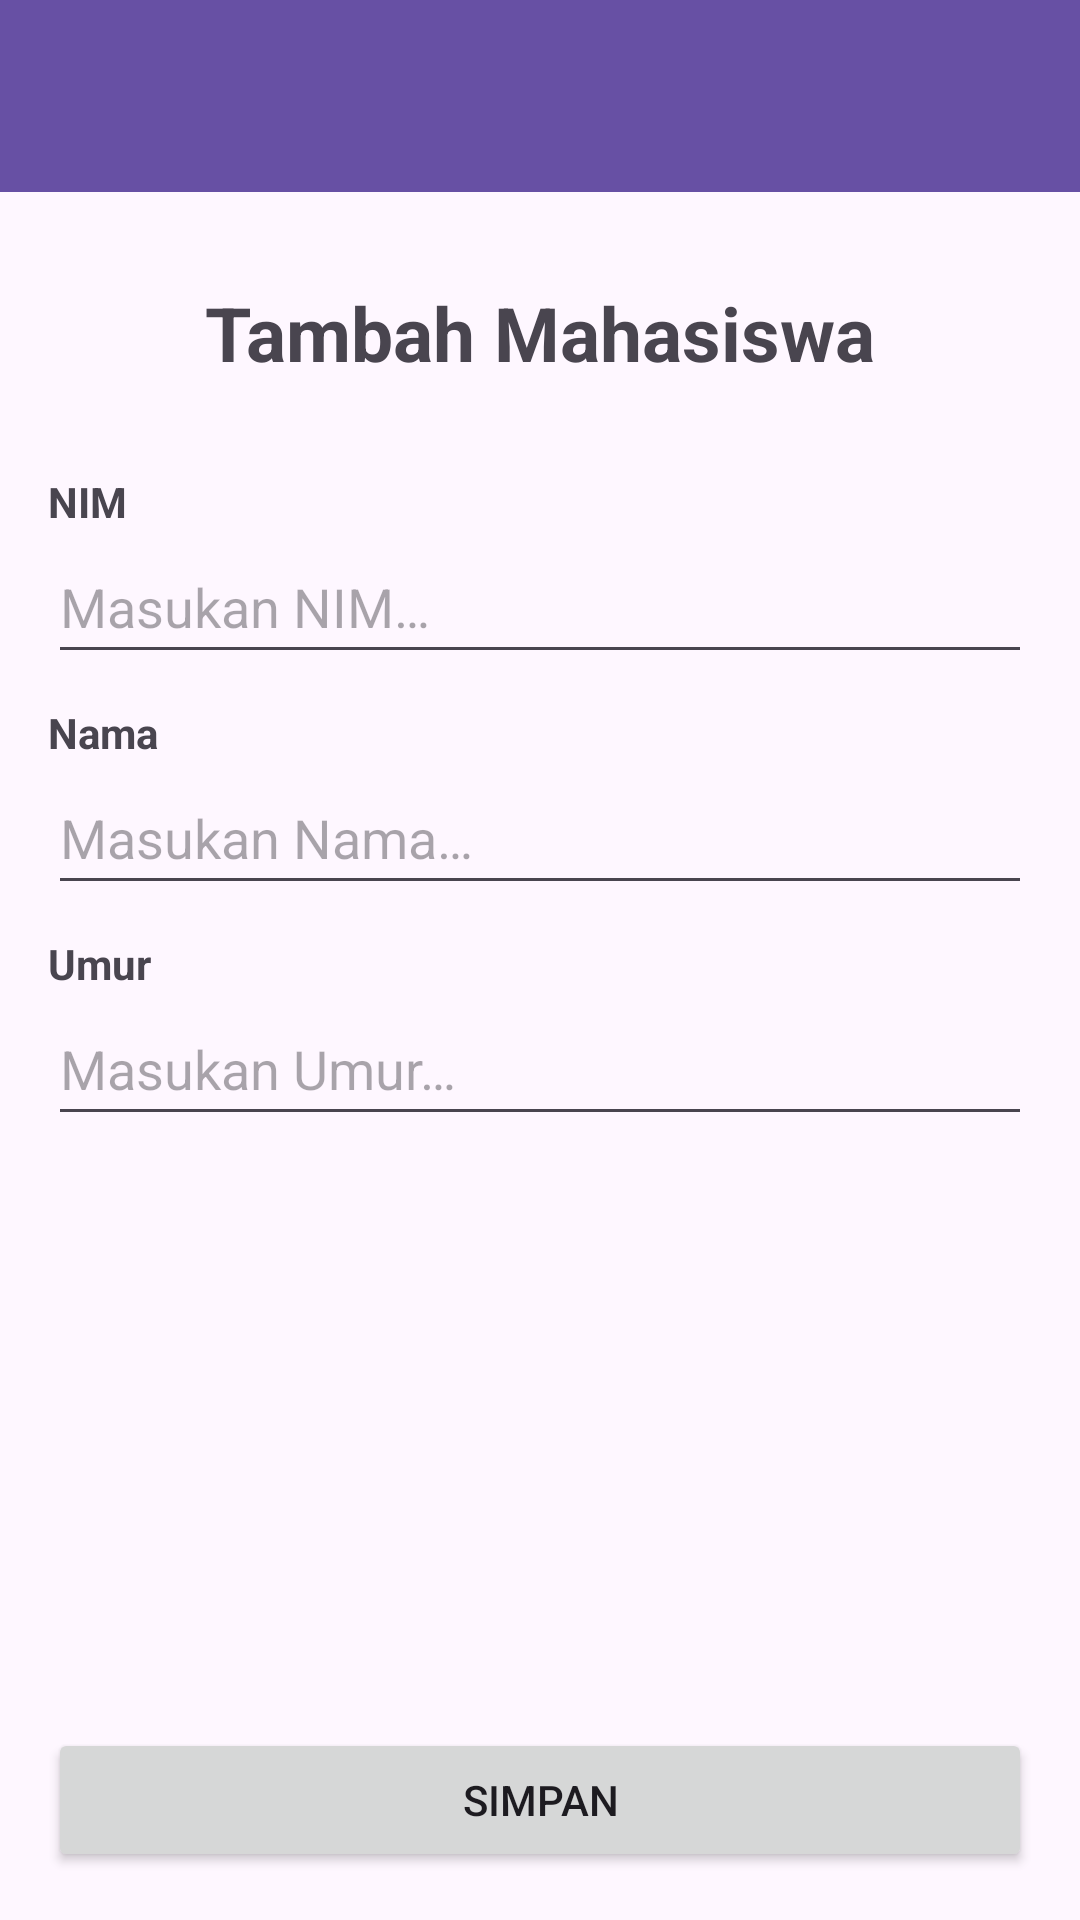

This screen was rendered from an Android layout file. Write that file and the resources it references.
<!-- AndroidManifest.xml: application theme Theme.SQLExample -->
<!-- res/layout/activity_create.xml -->
<?xml version="1.0" encoding="utf-8"?>
<RelativeLayout xmlns:android="http://schemas.android.com/apk/res/android"
    xmlns:app="http://schemas.android.com/apk/res-auto"
    xmlns:tools="http://schemas.android.com/tools"
    android:layout_width="match_parent"
    android:layout_height="match_parent"
    tools:context=".CreateActivity">

    <androidx.appcompat.widget.Toolbar
        android:id="@+id/toolbar"
        android:layout_width="match_parent"
        android:layout_height="?attr/actionBarSize"
        android:background="?attr/colorPrimary"
        android:elevation="4dp"
        android:theme="@style/ThemeOverlay.AppCompat.Dark.ActionBar"
        app:popupTheme="@style/ThemeOverlay.AppCompat.Light" />

    <TextView
        android:id="@+id/tvJudul"
        android:layout_width="wrap_content"
        android:layout_height="wrap_content"
        android:layout_below="@+id/toolbar"
        android:layout_centerHorizontal="true"
        android:layout_marginTop="30dp"
        android:text="@string/tambah_mahasiswa"
        android:textSize="25sp"
        android:textStyle="bold" />

    <TextView
        android:id="@+id/tvNIM"
        android:layout_width="wrap_content"
        android:layout_height="wrap_content"
        android:layout_below="@+id/tvJudul"
        android:layout_marginStart="16dp"
        android:layout_marginTop="30dp"
        android:text="@string/nim"
        android:textStyle="bold" />

    <EditText
        android:id="@+id/etNIM"
        android:layout_width="match_parent"
        android:layout_height="wrap_content"
        android:layout_below="@+id/tvNIM"
        android:layout_marginStart="16dp"
        android:layout_marginEnd="16dp"
        android:autofillHints=""
        android:hint="@string/masukan_nim"
        android:inputType="number"
        android:minHeight="48dp" />

    <TextView
        android:id="@+id/tvNama"
        android:layout_width="wrap_content"
        android:layout_height="wrap_content"
        android:layout_below="@+id/etNIM"
        android:layout_marginStart="16dp"
        android:layout_marginTop="10dp"
        android:text="@string/nama"
        android:textStyle="bold" />

    <EditText
        android:id="@+id/etNama"
        android:layout_width="match_parent"
        android:layout_height="wrap_content"
        android:layout_below="@+id/tvNama"
        android:layout_marginStart="16dp"
        android:layout_marginEnd="16dp"
        android:autofillHints=""
        android:hint="@string/masukan_nama"
        android:inputType="textPersonName"
        android:minHeight="48dp" />

    <TextView
        android:id="@+id/tvUmur"
        android:layout_width="wrap_content"
        android:layout_height="wrap_content"
        android:layout_below="@+id/etNama"
        android:layout_marginStart="16dp"
        android:layout_marginTop="10dp"
        android:text="@string/umur"
        android:textStyle="bold" />

    <EditText
        android:id="@+id/etUmur"
        android:layout_width="match_parent"
        android:layout_height="wrap_content"
        android:layout_below="@+id/tvUmur"
        android:layout_marginStart="16dp"
        android:layout_marginEnd="16dp"
        android:autofillHints=""
        android:hint="@string/masukan_umur"
        android:inputType="number"
        android:minHeight="48dp" />

    <Button
        android:id="@+id/btnSimpan"
        android:layout_width="match_parent"
        android:layout_height="wrap_content"
        android:layout_alignParentBottom="true"
        android:layout_margin="16dp"
        android:text="@string/simpan" />
</RelativeLayout>
<!-- resources referenced by this layout -->
<resources>
  <string name="masukan_nama">Masukan Nama…</string>
  <string name="masukan_nim">Masukan NIM…</string>
  <string name="masukan_umur">Masukan Umur…</string>
  <string name="nama">Nama</string>
  <string name="nim">NIM</string>
  <string name="simpan">Simpan</string>
  <string name="tambah_mahasiswa">Tambah Mahasiswa</string>
  <string name="umur">Umur</string>
  <style name="Theme.SQLExample" parent="Base.Theme.SQLExample" />
  <style name="Base.Theme.SQLExample" parent="Theme.Material3.DayNight.NoActionBar">
          
          
      </style>
</resources>
